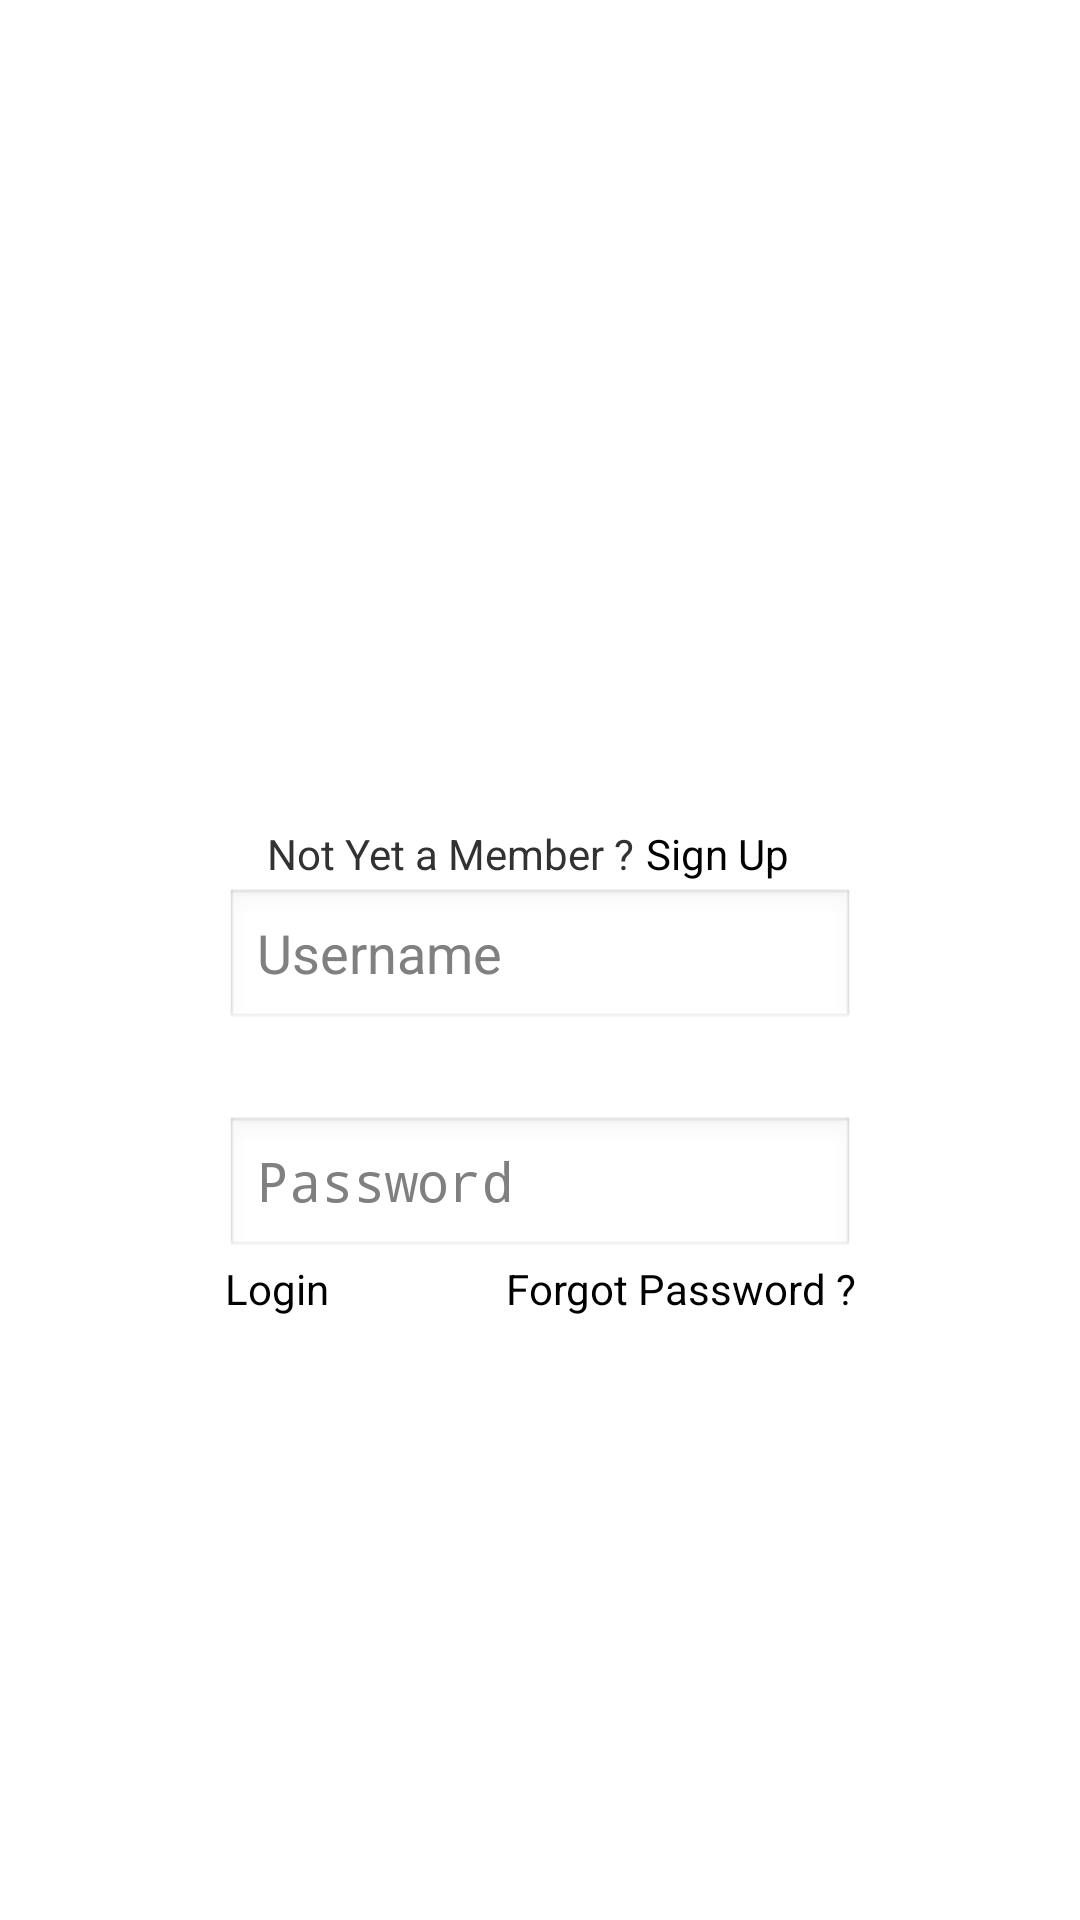

The Android layout XML behind this screen, and the referenced resources:
<!-- AndroidManifest.xml: application theme AppTheme -->
<!-- res/layout/activity_login.xml -->
<RelativeLayout xmlns:android="http://schemas.android.com/apk/res/android"
    xmlns:tools="http://schemas.android.com/tools"
    android:layout_width="match_parent"
    android:layout_height="match_parent"
    android:paddingBottom="@dimen/activity_vertical_margin"
    android:paddingLeft="@dimen/activity_horizontal_margin"
    android:paddingRight="@dimen/activity_horizontal_margin"
    android:paddingTop="@dimen/activity_vertical_margin"
    tools:context="com.example.finalproject.LoginActivity" >

    <EditText
        android:id="@+id/etPass"
        android:layout_width="wrap_content"
        android:layout_height="wrap_content"
        android:layout_below="@+id/etUser"
        android:layout_centerHorizontal="true"
        android:layout_marginTop="28dp"
        android:ems="10"
        android:hint="@string/etPass"
        android:inputType="textPassword" />

    <EditText
        android:id="@+id/etUser"
        android:layout_width="match_parent"
        android:layout_height="wrap_content"
        android:layout_alignLeft="@+id/etPass"
        android:layout_alignRight="@+id/etPass"
        android:layout_centerVertical="true"
        android:layout_marginTop="144dp"
        android:ems="10"
        android:hint="@string/etUser"
        android:inputType="textPersonName" />

    <Button
        android:id="@+id/bReg"
        style="?android:attr/buttonStyleSmall"
        android:layout_width="wrap_content"
        android:layout_height="wrap_content"
        android:layout_alignBottom="@+id/etUser"
        android:layout_marginBottom="50dp"
        android:layout_marginLeft="4dp"
        android:layout_toRightOf="@+id/textView1"
        android:background="@null"
        android:text="@string/f" />

    <Button
        android:id="@+id/bSubmit"
        style="?android:attr/buttonStyleSmall"
        android:layout_width="wrap_content"
        android:layout_height="wrap_content"
        android:layout_alignLeft="@+id/etPass"
        android:layout_below="@+id/etPass"
        android:background="@null"
        android:text="@string/bSubmit" />

    <Button
        android:id="@+id/forPass"
        style="?android:attr/buttonStyleSmall"
        android:layout_width="wrap_content"
        android:layout_height="wrap_content"
        android:layout_alignBaseline="@+id/bSubmit"
        android:layout_alignBottom="@+id/bSubmit"
        android:layout_alignRight="@+id/etPass"
        android:background="@null"
        android:text="@string/text2" />

    <TextView
        android:id="@+id/textView1"
        android:layout_width="wrap_content"
        android:layout_height="wrap_content"
        android:layout_alignBaseline="@+id/bReg"
        android:layout_alignBottom="@+id/bReg"
        android:layout_alignLeft="@+id/etUser"
        android:layout_marginLeft="14dp"
        android:text="@string/text1"
        android:textAppearance="?android:attr/textAppearanceSmall" />
    

</RelativeLayout>
<!-- resources referenced by this layout -->
<resources>
  <dimen name="activity_horizontal_margin">40dp</dimen>
  <dimen name="activity_vertical_margin">40dp</dimen>
  <string name="bSubmit">Login</string>
  <string name="etPass">Password</string>
  <string name="etUser">Username</string>
  <string name="f">Sign Up</string>
  <string name="text1">Not Yet a Member ?</string>
  <string name="text2">Forgot Password ?</string>
  <style name="AppTheme" parent="AppBaseTheme">
          
      </style>
  <style name="AppBaseTheme" parent="android:Theme.Light">
          
      </style>
</resources>
